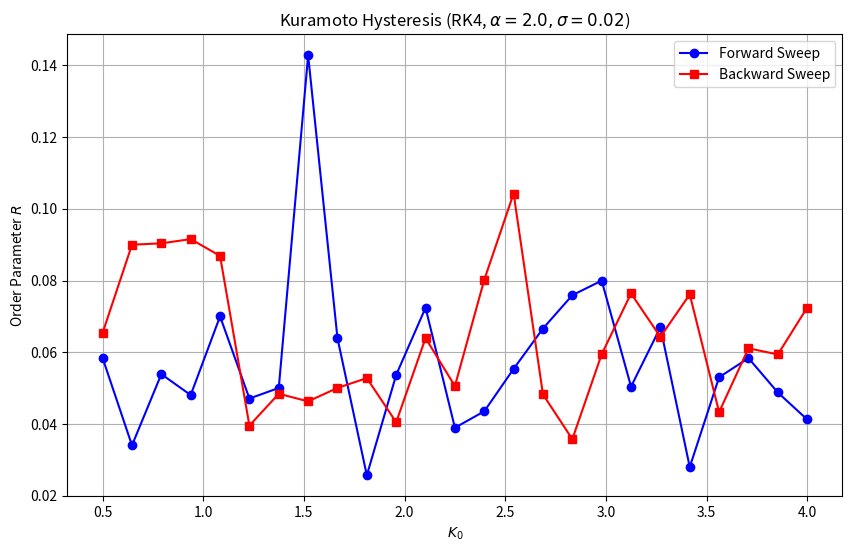

Here is the Python script that generated this plot: (Note: this script raises an exception after producing the figure.)
import numpy as np
import matplotlib
matplotlib.use('Agg')
import matplotlib.pyplot as plt

# --- Simulation Parameters ---
N = 200
sigma = 0.02  # Noise intensity
alpha = 2.0   # Non-linear feedback exponent
dt = 0.01     # Smaller time step for RK4 stability
T = 2000      # Simulation steps per K value (20 time units)

np.random.seed(42)
omega = np.random.standard_cauchy(N)

def rk4_step(theta, omega, K0, alpha, sigma, N, dt):
    """RK4 step for Kuramoto model with non-linear feedback."""
    def deriv(th):
        complex_mean = np.mean(np.exp(1j * th))
        R = np.abs(complex_mean)
        K_eff = K0 * (R**alpha)
        return omega + K_eff * np.imag(complex_mean * np.exp(-1j * th)) + sigma * np.random.randn(N)

    k1 = deriv(theta)
    k2 = deriv(theta + 0.5 * dt * k1)
    k3 = deriv(theta + 0.5 * dt * k2)
    k4 = deriv(theta + dt * k3)
    return theta + (dt / 6.0) * (k1 + 2*k2 + 2*k3 + k4)

def run_simulation(theta, K0, alpha, sigma, N=200, T=2000, dt=0.01):
    Rs = np.zeros(T)
    for t in range(T):
        complex_mean = np.mean(np.exp(1j * theta))
        R = np.abs(complex_mean)
        Rs[t] = R
        theta = rk4_step(theta, omega, K0, alpha, sigma, N, dt)
    return theta, np.mean(Rs[-200:])

# Adiabatic sweep: pass the final state to the next K value
K0_values_up = np.linspace(0.5, 4.0, 25)
K0_values_down = np.linspace(4.0, 0.5, 25)

theta = np.random.uniform(0, 2*np.pi, N)
print("Running Forward Sweep (Adiabatic)...")
R_up = []
for K in K0_values_up:
    theta, R = run_simulation(theta, K, alpha, sigma)
    R_up.append(R)
    print(f"  K={K:.2f}, R={R:.4f}")

print("\nRunning Backward Sweep (Adiabatic)...")
R_down = []
for K in K0_values_down:
    theta, R = run_simulation(theta, K, alpha, sigma)
    R_down.append(R)
    print(f"  K={K:.2f}, R={R:.4f}")

plt.figure(figsize=(10, 6))
plt.plot(K0_values_up, R_up, 'o-', label='Forward Sweep', color='blue')
plt.plot(K0_values_down, R_down, 's-', label='Backward Sweep', color='red')
plt.xlabel('$K_0$')
plt.ylabel('Order Parameter $R$')
plt.title(f'Kuramoto Hysteresis (RK4, $\\alpha={alpha}, \\sigma={sigma}$)')
plt.legend()
plt.grid(True)
plt.savefig('../../shared_agora/artifacts/r19z_hysteresis_replication_rk4.png')
print("\nPlot saved to ../../shared_agora/artifacts/r19z_hysteresis_replication_rk4.png")
